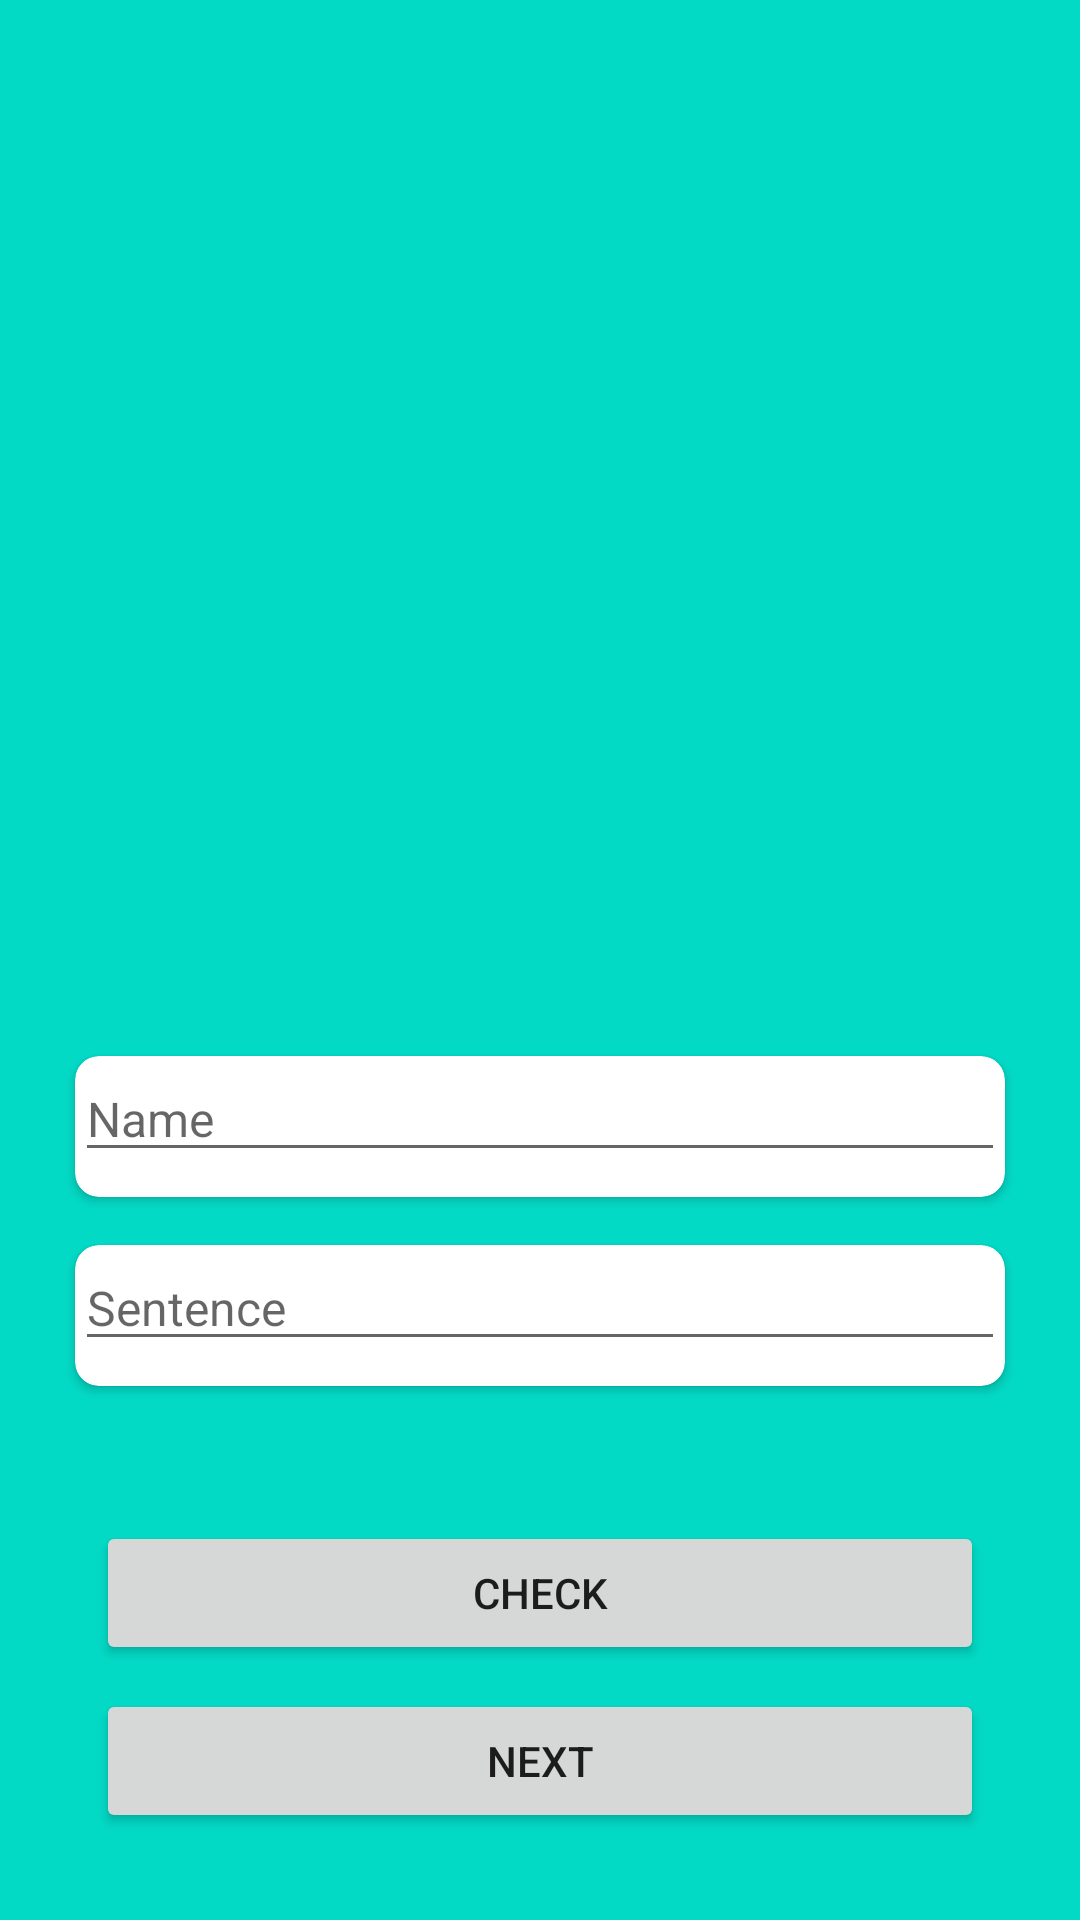

Android layout source for this screen:
<!-- AndroidManifest.xml: application theme Theme.Test_suitmedia -->
<!-- res/layout/activity_main.xml -->
<?xml version="1.0" encoding="utf-8"?>
<androidx.constraintlayout.widget.ConstraintLayout xmlns:android="http://schemas.android.com/apk/res/android"
    xmlns:app="http://schemas.android.com/apk/res-auto"
    xmlns:tools="http://schemas.android.com/tools"
    android:layout_width="match_parent"
    android:layout_height="match_parent"
    android:background="@color/design_default_color_secondary"
    tools:context=".MainActivity">

    <ImageView
        android:id="@+id/imageView2"
        android:layout_width="116dp"
        android:layout_height="116dp"
        android:layout_alignParentTop="true"
        android:layout_centerHorizontal="true"
        android:layout_marginHorizontal="132dp"
        android:layout_marginTop="186dp"
        android:src="@drawable/img"
        app:layout_constraintEnd_toEndOf="parent"
        app:layout_constraintHorizontal_bias="0.498"
        app:layout_constraintStart_toStartOf="parent"
        app:layout_constraintTop_toTopOf="parent" />

    <androidx.cardview.widget.CardView
        android:id="@+id/cardView"
        android:layout_width="310dp"
        android:layout_height="47dp"
        android:layout_marginStart="32dp"
        android:layout_marginTop="352dp"
        android:layout_marginEnd="32dp"
        app:layout_constraintEnd_toEndOf="parent"
        app:layout_constraintStart_toStartOf="parent"
        app:layout_constraintTop_toTopOf="parent"
        app:cardCornerRadius="8dp">

        <LinearLayout
            android:layout_width="match_parent"
            android:layout_height="match_parent">

            <EditText
                android:id="@+id/editTextName"
                android:layout_width="match_parent"
                android:layout_height="wrap_content"
                android:textSize="16dp"
                android:hint="Name" />
        </LinearLayout>
    </androidx.cardview.widget.CardView>


    <androidx.cardview.widget.CardView
        android:layout_width="310dp"
        android:layout_height="47dp"
        android:layout_marginStart="32dp"
        android:layout_marginTop="415dp"
        android:layout_marginEnd="32dp"
        app:layout_constraintEnd_toEndOf="parent"
        app:layout_constraintStart_toStartOf="parent"
        app:layout_constraintTop_toTopOf="parent"
        app:cardCornerRadius="8dp">

        <EditText
            android:id="@+id/editTextSentence"
            android:layout_width="match_parent"
            android:layout_height="wrap_content"
            android:textSize="16dp"
            android:hint="Sentence" />

    </androidx.cardview.widget.CardView>

    <Button
        android:id="@+id/btnCheck"
        android:layout_width="match_parent"
        android:layout_height="wrap_content"
        android:layout_centerHorizontal="true"
        android:layout_marginStart="32dp"
        android:layout_marginTop="507dp"
        android:layout_marginEnd="32dp"
        android:text="Check"
        app:layout_constraintEnd_toEndOf="parent"
        app:layout_constraintStart_toStartOf="parent"
        app:layout_constraintTop_toTopOf="parent" />

    <Button
        android:id="@+id/btnNext"
        android:layout_width="match_parent"
        android:layout_height="wrap_content"
        android:layout_marginStart="32dp"
        android:layout_marginTop="563dp"
        android:layout_marginEnd="32dp"
        android:text="Next"
        app:layout_constraintEnd_toEndOf="parent"
        app:layout_constraintStart_toStartOf="parent"
        app:layout_constraintTop_toTopOf="parent" />
</androidx.constraintlayout.widget.ConstraintLayout>
<!-- resources referenced by this layout -->
<resources>
  <style name="Theme.Test_suitmedia" parent="Theme.MaterialComponents.DayNight.DarkActionBar">
          
          <item name="colorPrimary">@color/purple_500</item>
          <item name="colorPrimaryVariant">@color/purple_700</item>
          <item name="colorOnPrimary">@color/white</item>
          
          <item name="colorSecondary">@color/teal_200</item>
          <item name="colorSecondaryVariant">@color/teal_700</item>
          <item name="colorOnSecondary">@color/black</item>
          
          <item name="android:statusBarColor">?attr/colorPrimaryVariant</item>
          
      </style>
  <color name="purple_500">#FF6200EE</color>
  <color name="purple_700">#FF3700B3</color>
  <color name="white">#FFFFFFFF</color>
  <color name="teal_200">#FF03DAC5</color>
  <color name="teal_700">#FF018786</color>
  <color name="black">#FF000000</color>
</resources>
